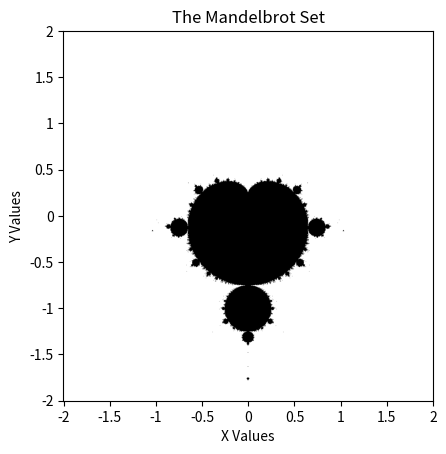

Python code for this plot:
#Exercise 3.7 The Mandelbrot Set
#generate a grid of numbers, check whether they are in the mandelbrot set, and create a density plot showing the mandelbrot set pattern
''' pseudocode:
-Use linspace to generate 100 evenly spaced points between -2 and 2 for x and y
-create 100x100 matrix of zeroes to populate with mandelbrot set numbers
-Use for loops to iterate over all (x,y) points. For each point, calculate c and check whether c is in the mandelbrot set => if z > 2, not mandelbrot; else mandelbrot
-If c is in the mandelbrot set, change (x,y) index in matrix from zero to one. 
    This will indicate that the value of c corresponding to that location in the matrix is in the mandelbrot set.
    -If c is not in the mandelbrot set, keep the zero in the matrix
    -If c is in the mandelbrot set, change the zero to a 1 in the matrix.
-This matrix shows for each xy point if the resulting c is in the mandelbrot set or not
    It is a grid of ones that form the shape of the mandelbrot pattern
-make a density plot of the matrix data using plt.imshow(matrix)
-when that works, increase  linespace to 1000 points to increase resolution'''

import numpy as np
import cmath

#Create 2000 evenly spaced x and y coordinates for the range [-2,2]
x = np.linspace(-2,2,num=1000,endpoint=True)
y = np.linspace(-2,2,num=1000,endpoint=True)

#create matrix of zeroes to initialize the mandelbrot set grid.
mdbSet = np.zeros([1000,1000])

#define function for checking if a number is in the mandelbrot set:
def mdbCheck(c):
    i = 0 #initialize counter
    z = 0 #start the sum from z=0
    while i < 100: #repeat sum 100 times to make sure |z| is always less than 2
        z = z**2 + c #This sum must always be -2<z<2 for c to be a mandelbrot number
        if abs(z) > 2: #when c is not in the mandelbrot set:
            mdbNum = 0 #function returns a zero
            break
        i += 1
    if abs(z) < 2: # when c is in the mandelbrot set:
        mdbNum = 1 #function returns a one
    return mdbNum

#Fill the matrix indicating numbers that are in the mandelbrot set
for i in range(len(x)):
    for n in range(len(y)):
        c = complex(x[i],y[n]) #calculate imaginary number c from x and y coordinates
        mdbSet[i,n] = mdbCheck(c) #Set mdbSet[i,n] to a 0 or 1 based on whether c is in the mandelbrot set.

#Make figure of the mandelbrot set

import matplotlib.pyplot as plt
from matplotlib import cm

#Make density plot from mandelbrot data
plt.imshow(mdbSet, cmap = cm.gray_r, origin="lower")

#Label axis tick marks
ticks = ['-2', '-1.5', '-1', '-0.5', '0', '0.5', '1', '1.5', '2']
plt.xticks(np.linspace(0,1000,num=9,endpoint=True), ticks)
plt.yticks(np.linspace(0,1000,num=9,endpoint=True), ticks)

#Label axes
plt.xlabel("X Values")
plt.ylabel("Y Values")
plt.title("The Mandelbrot Set")

#save file as pdf
plt.savefig("./MandelbrotSet.pdf")
